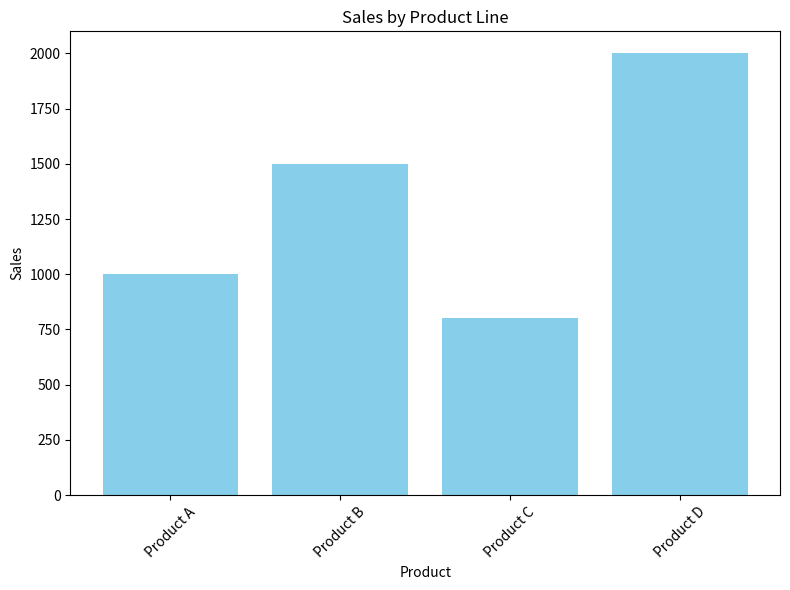

Write Python code to recreate this figure.
# T11_bar_chart_sales.py

import pandas as pd
import matplotlib.pyplot as plt

# Sample data (replace this with your actual data)
data = {
    'Product': ['Product A', 'Product B', 'Product C', 'Product D'],
    'Sales': [1000, 1500, 800, 2000]
}

# Create a DataFrame
df = pd.DataFrame(data)

# Create a bar chart
plt.figure(figsize=(8, 6))
plt.bar(df['Product'], df['Sales'], color='skyblue')
plt.xlabel('Product')
plt.ylabel('Sales')
plt.title('Sales by Product Line')
plt.xticks(rotation=45)  # Rotate x-axis labels for better visibility
plt.tight_layout()

# Save the chart as an image file (optional)
plt.savefig('sales_bar_chart.png')

# Show the chart
plt.show()
